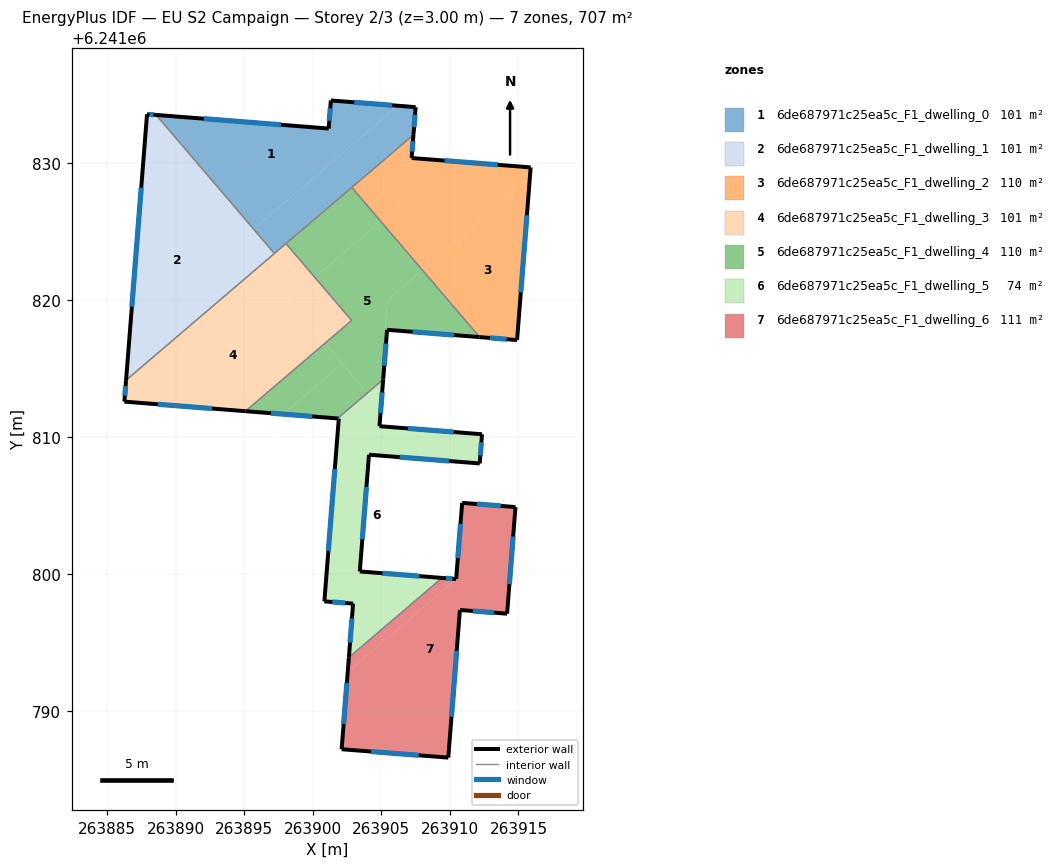
=== STOREY PLAN SPEC (per zone: floor XY polygon, exterior-wall plan segments, windows/doors) ===
zone 1: 6de687971c25ea5c_F1_dwelling_0  (101.0 m²)
  floor: (263906.20, 6241834.15) (263895.67, 6241825.17) (263888.57, 6241833.48) (263901.16, 6241832.49) (263901.32, 6241834.54)
  floor: (263907.50, 6241834.05) (263907.34, 6241832.03) (263897.20, 6241823.38) (263895.67, 6241825.17) (263906.20, 6241834.15)
  exterior wall: (263901.16, 6241832.49) – (263888.57, 6241833.48)  [12.6 m]
    window: (263897.68, 6241832.76) – (263892.05, 6241833.21)  [7.6 m²]
  exterior wall: (263901.32, 6241834.54) – (263901.16, 6241832.49)  [2.1 m]
    window: (263901.27, 6241833.97) – (263901.20, 6241833.06)  [1.2 m²]
  exterior wall: (263907.50, 6241834.05) – (263901.32, 6241834.54)  [6.2 m]
    window: (263905.79, 6241834.18) – (263903.03, 6241834.40)  [3.7 m²]
  exterior wall: (263907.34, 6241832.04) – (263907.50, 6241834.05)  [2.0 m]
    window: (263907.39, 6241832.59) – (263907.46, 6241833.49)  [1.2 m²]
  interior walls: 4
zone 2: 6de687971c25ea5c_F1_dwelling_1  (101.1 m²)
  floor: (263887.80, 6241832.15) (263896.10, 6241822.43) (263886.38, 6241814.13)
  floor: (263888.57, 6241833.48) (263895.67, 6241825.17) (263894.57, 6241824.22) (263887.80, 6241832.15) (263887.91, 6241833.53)
  floor: (263895.67, 6241825.17) (263897.20, 6241823.38) (263896.10, 6241822.43) (263894.57, 6241824.22)
  exterior wall: (263888.57, 6241833.48) – (263887.91, 6241833.53)  [0.7 m]
    window: (263888.39, 6241833.50) – (263888.09, 6241833.52)  [0.4 m²]
  exterior wall: (263887.91, 6241833.53) – (263886.38, 6241814.13)  [19.5 m]
    window: (263887.49, 6241828.18) – (263886.80, 6241819.49)  [11.7 m²]
  interior walls: 2
zone 3: 6de687971c25ea5c_F1_dwelling_2  (109.7 m²)
  floor: (263915.83, 6241828.86) (263914.90, 6241817.06) (263912.17, 6241817.28) (263907.99, 6241822.17)
  floor: (263915.89, 6241829.66) (263915.83, 6241828.86) (263907.99, 6241822.17) (263904.96, 6241825.72) (263910.10, 6241830.11)
  floor: (263910.10, 6241830.11) (263904.96, 6241825.72) (263902.85, 6241828.19) (263907.34, 6241832.03) (263907.21, 6241830.34)
  exterior wall: (263915.89, 6241829.66) – (263907.21, 6241830.34)  [8.7 m]
    window: (263913.49, 6241829.84) – (263909.61, 6241830.15)  [5.2 m²]
  exterior wall: (263915.89, 6241829.64) – (263915.89, 6241829.66)  [0.0 m]
  exterior wall: (263914.90, 6241817.06) – (263915.89, 6241829.64)  [12.6 m]
    window: (263915.17, 6241820.54) – (263915.62, 6241826.17)  [7.6 m²]
  exterior wall: (263912.17, 6241817.28) – (263914.90, 6241817.06)  [2.7 m]
    window: (263912.92, 6241817.22) – (263914.14, 6241817.12)  [1.6 m²]
  exterior wall: (263907.21, 6241830.34) – (263907.34, 6241832.04)  [1.7 m]
    window: (263907.25, 6241830.81) – (263907.30, 6241831.57)  [1.0 m²]
  interior walls: 2
zone 4: 6de687971c25ea5c_F1_dwelling_3  (101.0 m²)
  floor: (263896.43, 6241822.04) (263900.89, 6241816.83) (263895.09, 6241811.87) (263886.26, 6241812.57) (263886.32, 6241813.41)
  floor: (263896.10, 6241822.43) (263896.43, 6241822.04) (263886.32, 6241813.41) (263886.38, 6241814.13)
  floor: (263900.16, 6241821.62) (263902.83, 6241818.49) (263900.89, 6241816.83) (263898.21, 6241819.96)
  floor: (263898.04, 6241824.09) (263900.16, 6241821.62) (263898.21, 6241819.96) (263896.10, 6241822.43)
  exterior wall: (263886.26, 6241812.57) – (263895.09, 6241811.87)  [8.9 m]
    window: (263888.69, 6241812.38) – (263892.65, 6241812.07)  [5.3 m²]
  exterior wall: (263886.38, 6241814.13) – (263886.26, 6241812.57)  [1.6 m]
    window: (263886.35, 6241813.70) – (263886.29, 6241813.00)  [0.9 m²]
  interior walls: 4
zone 5: 6de687971c25ea5c_F1_dwelling_4  (109.7 m²)
  floor: (263904.96, 6241825.72) (263907.99, 6241822.17) (263905.76, 6241820.26) (263905.74, 6241820.05) (263905.42, 6241819.77) (263905.39, 6241819.35) (263905.28, 6241817.97) (263905.58, 6241817.95) (263905.57, 6241817.80) (263905.42, 6241817.81) (263905.13, 6241814.19) (263903.98, 6241813.20) (263900.89, 6241816.83) (263902.83, 6241818.49) (263900.16, 6241821.62)
  floor: (263900.89, 6241816.83) (263902.15, 6241815.35) (263897.83, 6241811.66) (263895.09, 6241811.87)
  floor: (263907.99, 6241822.17) (263912.17, 6241817.28) (263905.57, 6241817.80) (263905.58, 6241817.95) (263905.28, 6241817.97) (263905.39, 6241819.35) (263905.42, 6241819.77) (263905.74, 6241820.05) (263905.76, 6241820.26)
  floor: (263902.15, 6241815.35) (263903.98, 6241813.20) (263901.80, 6241811.34) (263897.83, 6241811.66)
  floor: (263902.85, 6241828.19) (263904.96, 6241825.72) (263900.16, 6241821.62) (263898.04, 6241824.09)
  exterior wall: (263905.42, 6241817.81) – (263912.17, 6241817.28)  [6.8 m]
    window: (263907.28, 6241817.66) – (263910.30, 6241817.42)  [4.1 m²]
  exterior wall: (263905.13, 6241814.19) – (263905.42, 6241817.81)  [3.6 m]
    window: (263905.21, 6241815.19) – (263905.34, 6241816.81)  [2.2 m²]
  exterior wall: (263895.09, 6241811.87) – (263901.80, 6241811.34)  [6.7 m]
    window: (263896.94, 6241811.73) – (263899.95, 6241811.49)  [4.1 m²]
  interior walls: 5
zone 6: 6de687971c25ea5c_F1_dwelling_5  (73.7 m²)
  floor: (263912.34, 6241810.19) (263912.17, 6241808.06) (263904.10, 6241808.70) (263903.43, 6241800.18) (263909.43, 6241799.71) (263902.63, 6241793.91) (263902.94, 6241797.84) (263900.84, 6241798.00) (263901.90, 6241811.34) (263901.80, 6241811.34) (263903.98, 6241813.20) (263904.96, 6241812.05) (263904.86, 6241810.78)
  floor: (263905.13, 6241814.19) (263904.96, 6241812.05) (263903.98, 6241813.20)
  exterior wall: (263904.10, 6241808.70) – (263912.17, 6241808.06)  [8.1 m]
    window: (263906.33, 6241808.52) – (263909.94, 6241808.24)  [4.9 m²]
  exterior wall: (263903.43, 6241800.18) – (263904.10, 6241808.70)  [8.5 m]
    window: (263903.61, 6241802.54) – (263903.91, 6241806.35)  [5.1 m²]
  exterior wall: (263909.43, 6241799.71) – (263903.43, 6241800.18)  [6.0 m]
    window: (263907.77, 6241799.84) – (263905.08, 6241800.05)  [3.6 m²]
  exterior wall: (263902.94, 6241797.84) – (263902.63, 6241793.91)  [3.9 m]
    window: (263902.85, 6241796.75) – (263902.72, 6241794.99)  [2.4 m²]
  exterior wall: (263900.84, 6241798.00) – (263902.94, 6241797.84)  [2.1 m]
    window: (263901.42, 6241797.96) – (263902.36, 6241797.88)  [1.3 m²]
  exterior wall: (263901.90, 6241811.34) – (263900.84, 6241798.00)  [13.4 m]
    window: (263901.60, 6241807.65) – (263901.13, 6241801.68)  [8.0 m²]
  exterior wall: (263901.80, 6241811.34) – (263901.90, 6241811.34)  [0.1 m]
    window: (263901.83, 6241811.34) – (263901.87, 6241811.34)  [0.1 m²]
  exterior wall: (263904.86, 6241810.78) – (263905.13, 6241814.19)  [3.4 m]
    window: (263904.94, 6241811.72) – (263905.06, 6241813.25)  [2.1 m²]
  exterior wall: (263912.34, 6241810.19) – (263904.86, 6241810.78)  [7.5 m]
    window: (263910.28, 6241810.35) – (263906.93, 6241810.62)  [4.5 m²]
  exterior wall: (263912.17, 6241808.06) – (263912.34, 6241810.19)  [2.1 m]
    window: (263912.22, 6241808.65) – (263912.30, 6241809.60)  [1.3 m²]
  interior walls: 2
zone 7: 6de687971c25ea5c_F1_dwelling_6  (111.1 m²)
  floor: (263914.78, 6241804.88) (263914.17, 6241797.10) (263910.73, 6241797.37) (263909.88, 6241786.60) (263902.10, 6241787.22) (263902.55, 6241792.86) (263910.64, 6241799.77) (263910.47, 6241799.78) (263910.89, 6241805.19)
  floor: (263910.64, 6241799.77) (263902.55, 6241792.86) (263902.63, 6241793.91) (263909.43, 6241799.71) (263910.46, 6241799.63) (263910.47, 6241799.78)
  exterior wall: (263914.17, 6241797.10) – (263914.78, 6241804.88)  [7.8 m]
    window: (263914.34, 6241799.25) – (263914.61, 6241802.73)  [4.7 m²]
  exterior wall: (263910.73, 6241797.37) – (263914.17, 6241797.10)  [3.5 m]
    window: (263911.68, 6241797.30) – (263913.22, 6241797.18)  [2.1 m²]
  exterior wall: (263909.88, 6241786.60) – (263910.73, 6241797.37)  [10.8 m]
    window: (263910.12, 6241789.58) – (263910.50, 6241794.40)  [6.5 m²]
  exterior wall: (263902.10, 6241787.22) – (263909.88, 6241786.60)  [7.8 m]
    window: (263904.25, 6241787.05) – (263907.73, 6241786.77)  [4.7 m²]
  exterior wall: (263902.63, 6241793.91) – (263902.10, 6241787.22)  [6.7 m]
    window: (263902.48, 6241792.06) – (263902.25, 6241789.06)  [4.0 m²]
  exterior wall: (263910.46, 6241799.63) – (263909.43, 6241799.71)  [1.0 m]
    window: (263910.17, 6241799.65) – (263909.71, 6241799.69)  [0.6 m²]
  exterior wall: (263910.89, 6241805.19) – (263910.46, 6241799.63)  [5.6 m]
    window: (263910.77, 6241803.65) – (263910.58, 6241801.16)  [3.4 m²]
  exterior wall: (263914.78, 6241804.88) – (263910.89, 6241805.19)  [3.9 m]
    window: (263913.71, 6241804.96) – (263911.97, 6241805.10)  [2.3 m²]
  interior walls: 1

=== DERIVED (storey summary) ===
Building: EU S2 Campaign
Storey: 2 of 3  (floor level z = 3.00 m)
Storey gross floor area: 707.3 m²
Zones on this storey: 7
  - 6de687971c25ea5c_F1_dwelling_0: floor 101.0 m²; exterior wall 22.9 m (68.7 m²); 4 window(s) 13.8 m²; WWR 20.0%
  - 6de687971c25ea5c_F1_dwelling_1: floor 101.1 m²; exterior wall 20.1 m (60.4 m²); 2 window(s) 12.1 m²; WWR 20.0%
  - 6de687971c25ea5c_F1_dwelling_2: floor 109.7 m²; exterior wall 25.8 m (77.3 m²); 4 window(s) 15.5 m²; WWR 20.0%
  - 6de687971c25ea5c_F1_dwelling_3: floor 101.0 m²; exterior wall 10.4 m (31.3 m²); 2 window(s) 6.3 m²; WWR 20.0%
  - 6de687971c25ea5c_F1_dwelling_4: floor 109.7 m²; exterior wall 17.1 m (51.4 m²); 3 window(s) 10.3 m²; WWR 20.0%
  - 6de687971c25ea5c_F1_dwelling_5: floor 73.7 m²; exterior wall 55.2 m (165.7 m²); 10 window(s) 33.2 m²; WWR 20.0%
  - 6de687971c25ea5c_F1_dwelling_6: floor 111.1 m²; exterior wall 47.1 m (141.2 m²); 8 window(s) 28.3 m²; WWR 20.0%
Zone adjacency (shared interzone walls):
  - 6de687971c25ea5c_F1_dwelling_0 ↔ 6de687971c25ea5c_F1_dwelling_1
  - 6de687971c25ea5c_F1_dwelling_0 ↔ 6de687971c25ea5c_F1_dwelling_2
  - 6de687971c25ea5c_F1_dwelling_0 ↔ 6de687971c25ea5c_F1_dwelling_3
  - 6de687971c25ea5c_F1_dwelling_0 ↔ 6de687971c25ea5c_F1_dwelling_4
  - 6de687971c25ea5c_F1_dwelling_1 ↔ 6de687971c25ea5c_F1_dwelling_3
  - 6de687971c25ea5c_F1_dwelling_2 ↔ 6de687971c25ea5c_F1_dwelling_4
  - 6de687971c25ea5c_F1_dwelling_3 ↔ 6de687971c25ea5c_F1_dwelling_4
  - 6de687971c25ea5c_F1_dwelling_4 ↔ 6de687971c25ea5c_F1_dwelling_5
  - 6de687971c25ea5c_F1_dwelling_5 ↔ 6de687971c25ea5c_F1_dwelling_6